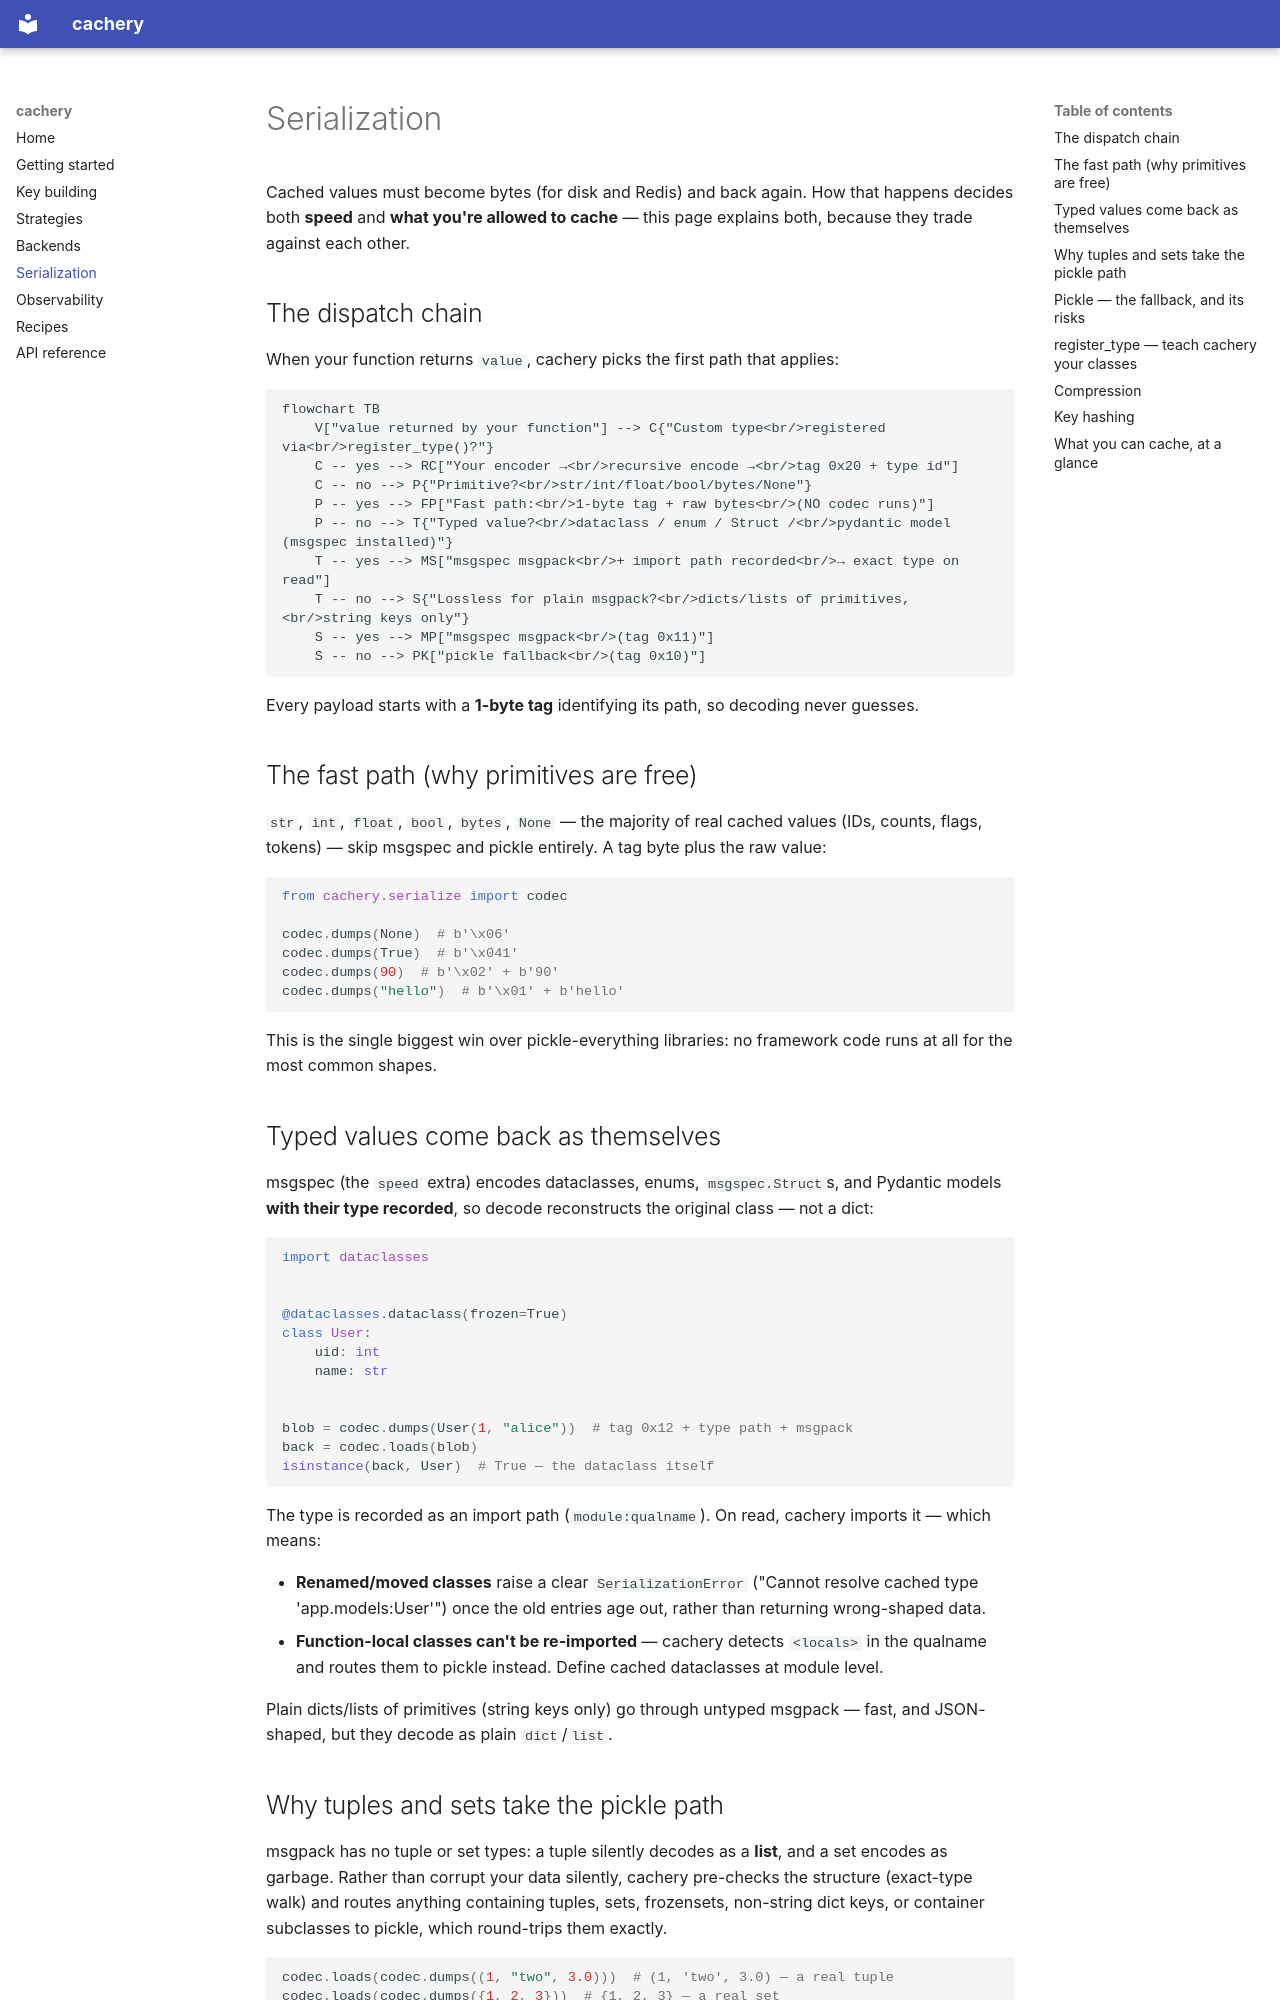

repository: seracoder/cachery · page: serialization/index.html · generator: mkdocs

# Serialization

Cached values must become bytes (for disk and Redis) and back again. How that happens decides both **speed** and **what you're allowed to cache** — this page explains both, because they trade against each other.

## The dispatch chain

When your function returns `value`, cachery picks the first path that applies:

```mermaid
flowchart TB
    V["value returned by your function"] --> C{"Custom type<br/>registered via<br/>register_type()?"}
    C -- yes --> RC["Your encoder →<br/>recursive encode →<br/>tag 0x20 + type id"]
    C -- no --> P{"Primitive?<br/>str/int/float/bool/bytes/None"}
    P -- yes --> FP["Fast path:<br/>1-byte tag + raw bytes<br/>(NO codec runs)"]
    P -- no --> T{"Typed value?<br/>dataclass / enum / Struct /<br/>pydantic model (msgspec installed)"}
    T -- yes --> MS["msgspec msgpack<br/>+ import path recorded<br/>→ exact type on read"]
    T -- no --> S{"Lossless for plain msgpack?<br/>dicts/lists of primitives,<br/>string keys only"}
    S -- yes --> MP["msgspec msgpack<br/>(tag 0x11)"]
    S -- no --> PK["pickle fallback<br/>(tag 0x10)"]
```

Every payload starts with a **1-byte tag** identifying its path, so decoding never guesses.

## The fast path (why primitives are free)

`str`, `int`, `float`, `bool`, `bytes`, `None` — the majority of real cached values (IDs, counts, flags, tokens) — skip msgspec and pickle entirely. A tag byte plus the raw value:

```python
from cachery.serialize import codec

codec.dumps(None)  # b'\x06'
codec.dumps(True)  # b'\x041'
codec.dumps(90)  # b'\x02' + b'90'
codec.dumps("hello")  # b'\x01' + b'hello'
```

This is the single biggest win over pickle-everything libraries: no framework code runs at all for the most common shapes.

## Typed values come back as themselves

msgspec (the `speed` extra) encodes dataclasses, enums, `msgspec.Struct`s, and Pydantic models **with their type recorded**, so decode reconstructs the original class — not a dict:

```python
import dataclasses


@dataclasses.dataclass(frozen=True)
class User:
    uid: int
    name: str


blob = codec.dumps(User(1, "alice"))  # tag 0x12 + type path + msgpack
back = codec.loads(blob)
isinstance(back, User)  # True — the dataclass itself
```

The type is recorded as an import path (`module:qualname`). On read, cachery imports it — which means:

- **Renamed/moved classes** raise a clear `SerializationError` ("Cannot resolve cached type 'app.models:User'") once the old entries age out, rather than returning wrong-shaped data.
- **Function-local classes can't be re-imported** — cachery detects `<locals>` in the qualname and routes them to pickle instead. Define cached dataclasses at module level.

Plain dicts/lists of primitives (string keys only) go through untyped msgpack — fast, and JSON-shaped, but they decode as plain `dict`/`list`.
